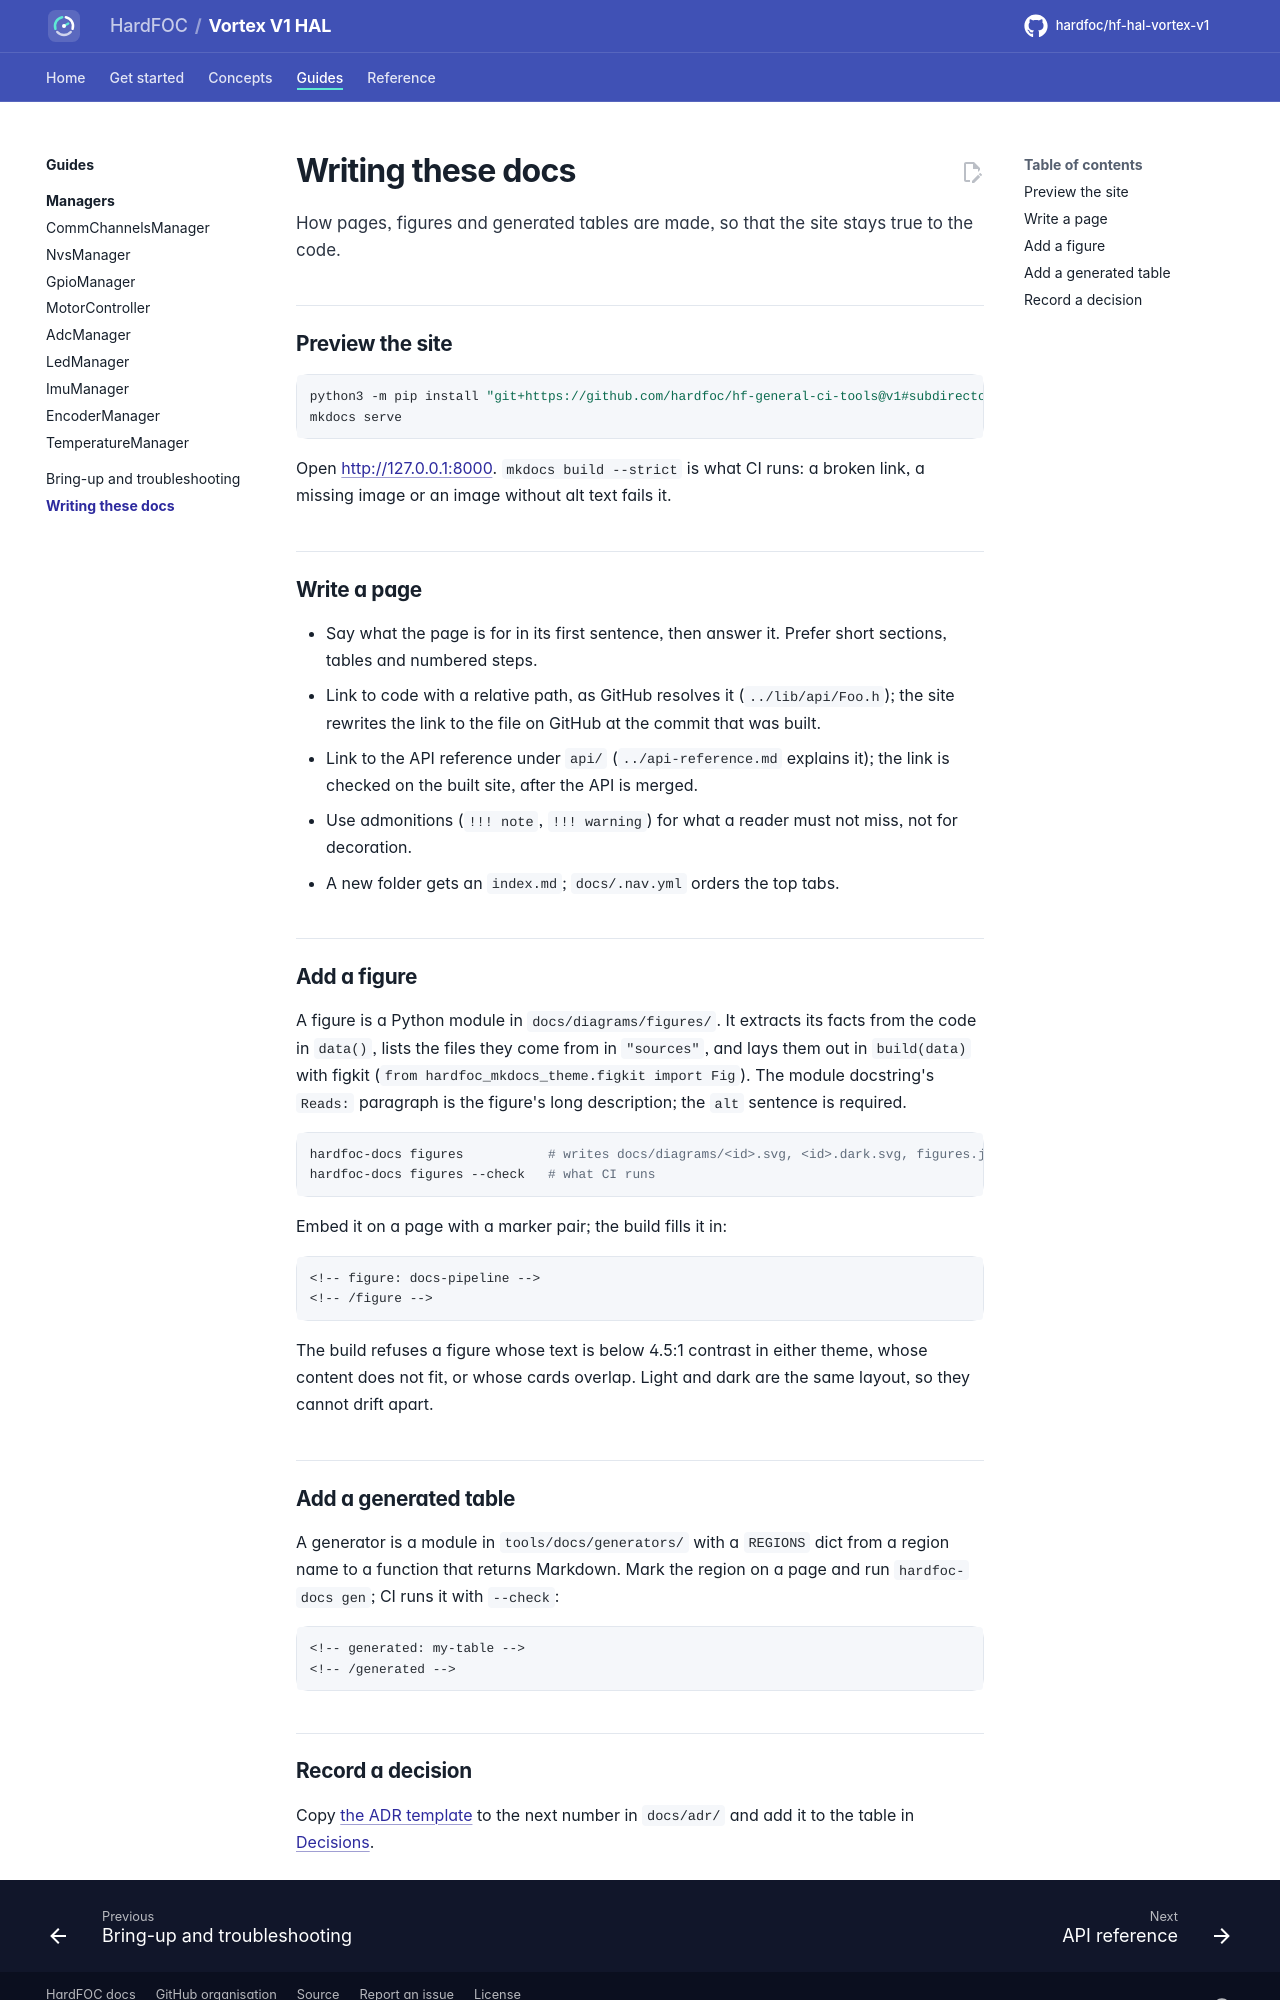

repository: hardfoc/hf-hal-vortex-v1 · page: dev/writing-docs/index.html · generator: mkdocs

# Writing these docs

How pages, figures and generated tables are made, so that the site stays true to the code.

## Preview the site

```bash
python3 -m pip install "git+https://github.com/hardfoc/hf-general-ci-tools@v1#subdirectory=packages/hardfoc-mkdocs-theme"
mkdocs serve
```

Open <http://127.0.0.1:8000>. `mkdocs build --strict` is what CI runs: a broken link, a missing image or an image
without alt text fails it.

## Write a page

- Say what the page is for in its first sentence, then answer it. Prefer short sections, tables and numbered steps.
- Link to code with a relative path, as GitHub resolves it (`../lib/api/Foo.h`); the site rewrites the link to
  the file on GitHub at the commit that was built.
- Link to the API reference under `api/` (`../api-reference.md` explains it); the link is checked on the built
  site, after the API is merged.
- Use admonitions (`!!! note`, `!!! warning`) for what a reader must not miss, not for decoration.
- A new folder gets an `index.md`; `docs/.nav.yml` orders the top tabs.

## Add a figure

A figure is a Python module in `docs/diagrams/figures/`. It extracts its facts from the code in `data()`, lists the
files they come from in `"sources"`, and lays them out in `build(data)` with figkit
(`from hardfoc_mkdocs_theme.figkit import Fig`). The module docstring's `Reads:` paragraph is the figure's long
description; the `alt` sentence is required.

```bash
hardfoc-docs figures           # writes docs/diagrams/<id>.svg, <id>.dark.svg, figures.json
hardfoc-docs figures --check   # what CI runs
```

Embed it on a page with a marker pair; the build fills it in:

```markdown
<!-- figure: docs-pipeline -->
<!-- /figure -->
```

The build refuses a figure whose text is below 4.5:1 contrast in either theme, whose content does not fit, or whose
cards overlap. Light and dark are the same layout, so they cannot drift apart.

## Add a generated table

A generator is a module in `tools/docs/generators/` with a `REGIONS` dict from a region name to a function that
returns Markdown. Mark the region on a page and run `hardfoc-docs gen`; CI runs it with `--check`:

```markdown
<!-- generated: my-table -->
<!-- /generated -->
```
